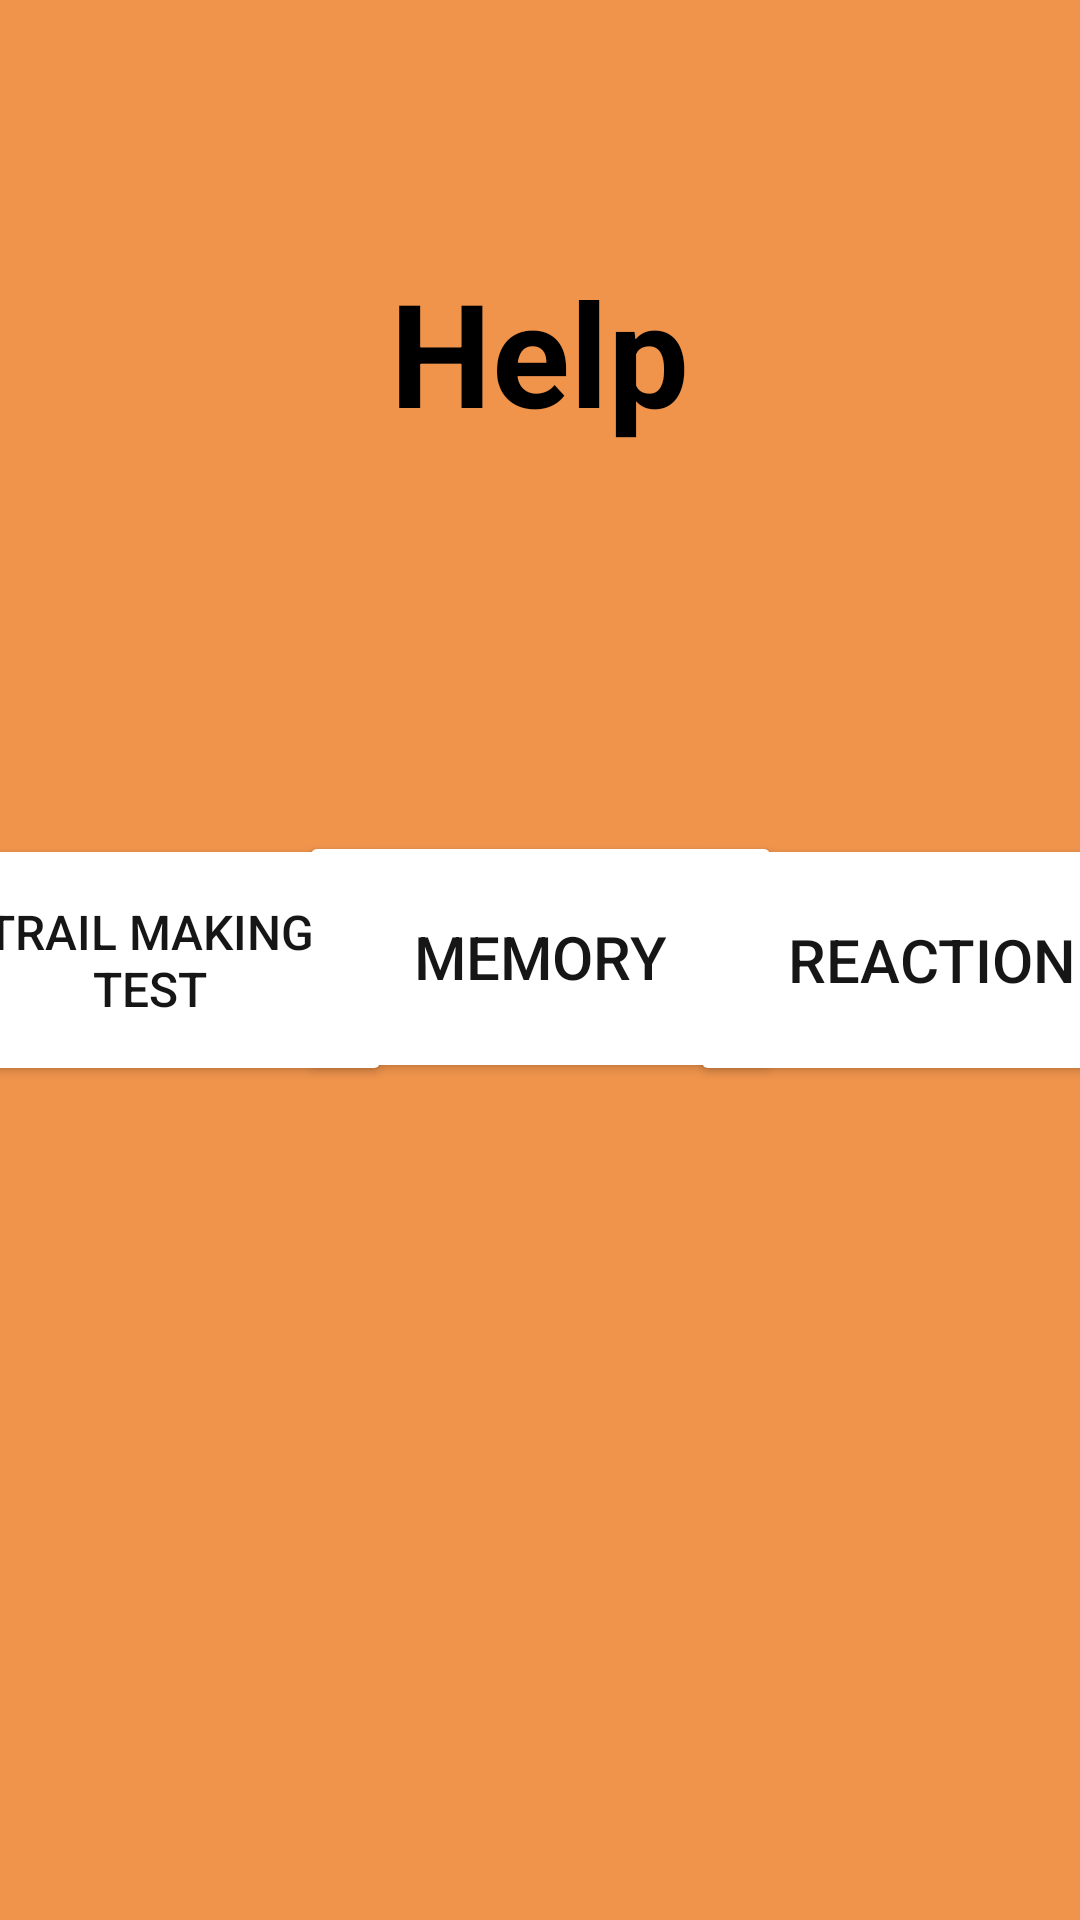

Android layout source for this screen:
<!-- AndroidManifest.xml: application theme Theme.RNG -->
<!-- res/layout/help_selection_page.xml -->
<?xml version="1.0" encoding="utf-8"?>
<androidx.constraintlayout.widget.ConstraintLayout xmlns:android="http://schemas.android.com/apk/res/android"
    xmlns:app="http://schemas.android.com/apk/res-auto"
    xmlns:tools="http://schemas.android.com/tools"
    android:layout_width="match_parent"
    android:layout_height="match_parent"
    android:background="@color/Background">

    <Button
        android:id="@+id/TMTBtnHelp"
        android:layout_width="161dp"
        android:layout_height="84dp"
        android:backgroundTint="@android:color/white"
        android:text="@string/Trail_test"
        android:textColor="#171616"
        android:textSize="16sp"
        app:layout_constraintBottom_toBottomOf="parent"
        app:layout_constraintEnd_toStartOf="@+id/memoryGameButtonHelp"
        app:layout_constraintStart_toStartOf="parent"
        app:layout_constraintTop_toTopOf="parent" />

    <Button
        android:id="@+id/reactionBtnHelp"
        android:layout_width="161dp"
        android:layout_height="84dp"
        android:backgroundTint="@android:color/white"
        android:text="@string/Reaction"
        android:textColor="#171616"
        android:textSize="20sp"
        app:layout_constraintBottom_toBottomOf="parent"
        app:layout_constraintEnd_toEndOf="parent"
        app:layout_constraintStart_toEndOf="@+id/memoryGameButtonHelp"
        app:layout_constraintTop_toTopOf="parent" />

    <Button
        android:id="@+id/memoryGameButtonHelp"
        android:layout_width="161dp"
        android:layout_height="84dp"
        android:backgroundTint="@android:color/white"
        android:text="@string/Memory"
        android:textColor="#171616"
        android:textSize="20sp"
        app:layout_constraintBottom_toBottomOf="parent"
        app:layout_constraintEnd_toEndOf="parent"
        app:layout_constraintStart_toStartOf="parent"
        app:layout_constraintTop_toTopOf="parent"
        app:layout_constraintVertical_bias="0.498" />

    <TextView
        android:id="@+id/textView"
        android:layout_width="152dp"
        android:layout_height="80dp"
        android:layout_marginBottom="64dp"
        android:text="Help"
        android:textAlignment="center"
        android:textColor="@color/Black"
        android:textSize="48sp"
        android:textStyle="bold"
        app:layout_constraintBottom_toTopOf="@+id/memoryGameButtonHelp"
        app:layout_constraintEnd_toEndOf="parent"
        app:layout_constraintHorizontal_bias="0.499"
        app:layout_constraintStart_toStartOf="parent"
        app:layout_constraintTop_toTopOf="parent"
        app:layout_constraintVertical_bias="0.64" />

</androidx.constraintlayout.widget.ConstraintLayout>
<!-- resources referenced by this layout -->
<resources>
  <color name="Background">#f0944c</color>
  <color name="Black">#000000</color>
  <string name="Memory">Memory</string>
  <string name="Reaction">Reaction</string>
  <string name="Trail_test">Trail Making Test</string>
  <style name="Theme.RNG" parent="Theme.MaterialComponents.DayNight.NoActionBar">
          
          <item name="colorPrimary">@color/purple_500</item>
          <item name="colorPrimaryVariant">@color/purple_700</item>
          <item name="colorOnPrimary">@color/white</item>
          
          <item name="colorSecondary">@color/teal_200</item>
          <item name="colorSecondaryVariant">@color/teal_700</item>
          <item name="colorOnSecondary">@color/black</item>
          
          <item name="android:statusBarColor" tools:targetApi="l">?attr/colorPrimaryVariant</item>
          <item name="windowActionBar">false</item>
          <item name="windowNoTitle">true</item>
          <item name="android:windowFullscreen">true</item>
          
      </style>
  <color name="purple_500">#FF6200EE</color>
  <color name="purple_700">#FF3700B3</color>
  <color name="white">#FFFFFFFF</color>
  <color name="teal_200">#FF03DAC5</color>
  <color name="teal_700">#FF018786</color>
  <color name="black">#FF000000</color>
</resources>
